Image classification data set "classify_dataset" (wenjuanLiu518/Durian_Leaf_Disease on GitHub). Class labels (4): algal leaf spot, leaf blight, leaf spot, no disease.

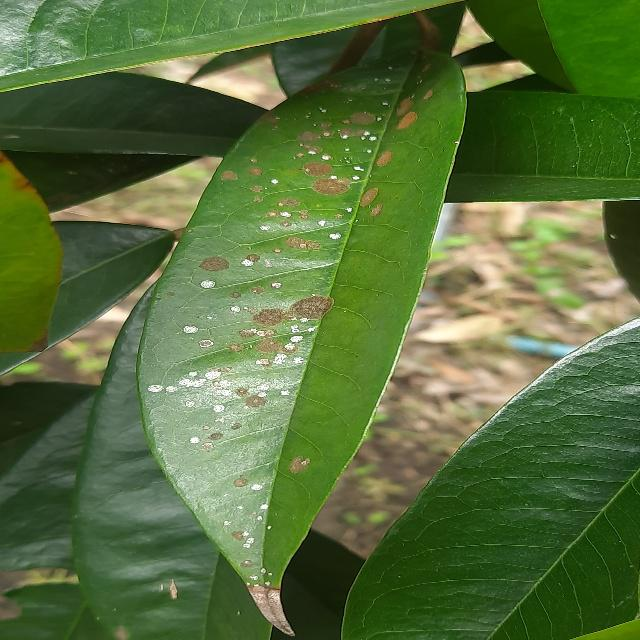
Label: algal leaf spot

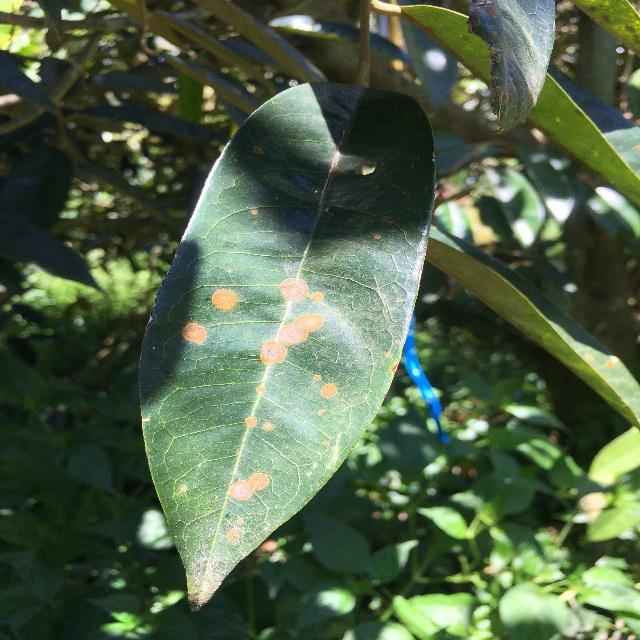
Label: algal leaf spot

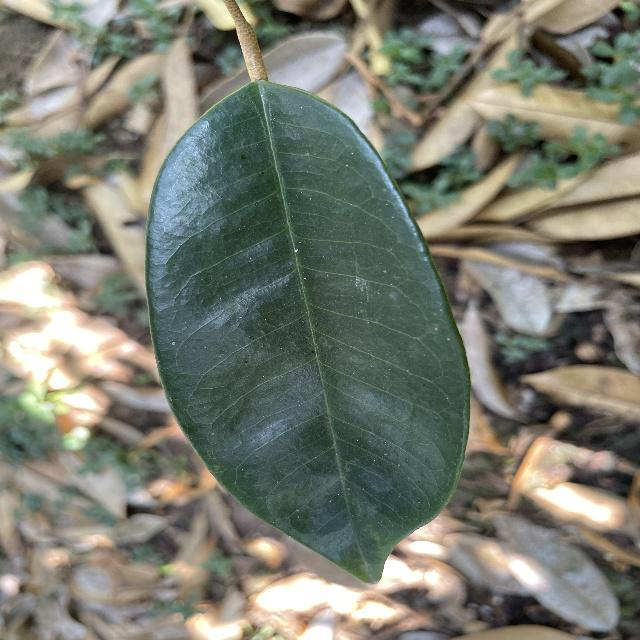
Label: no disease

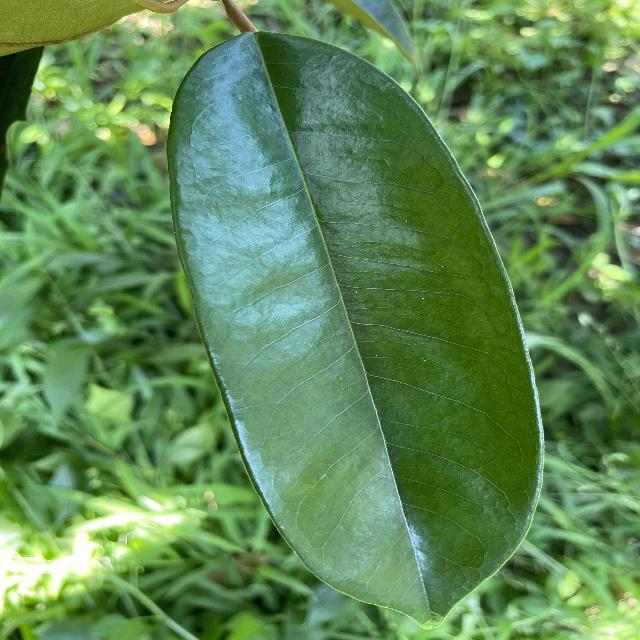
Label: no disease

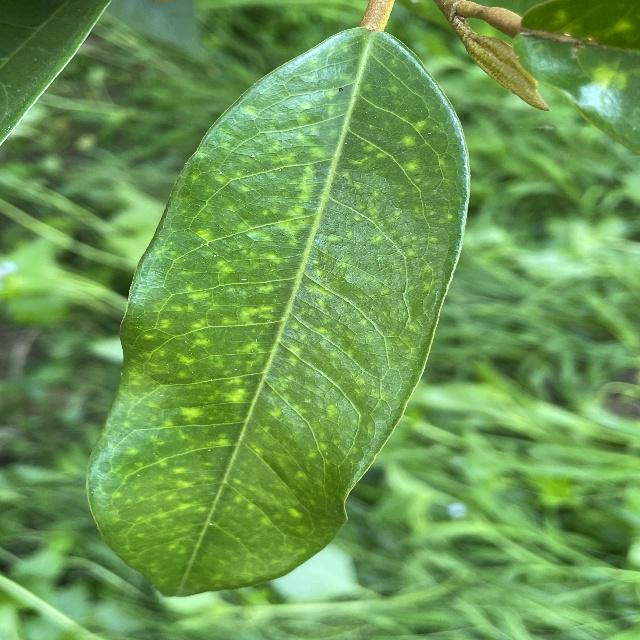
Label: leaf spot

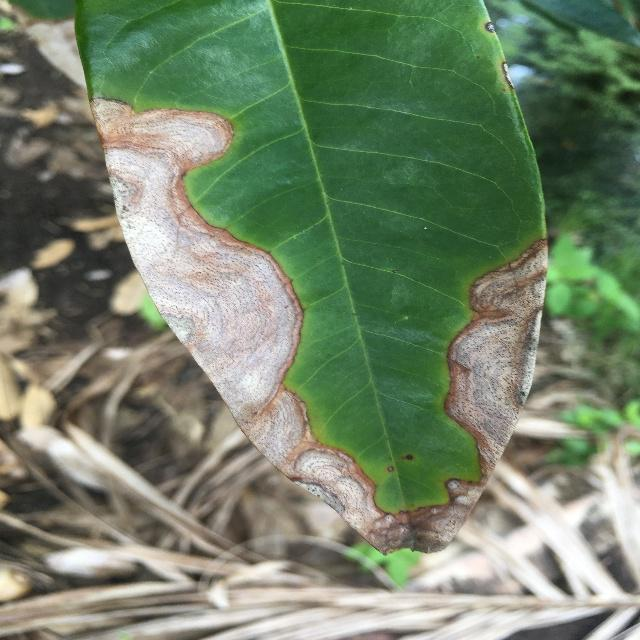
Label: leaf blight
